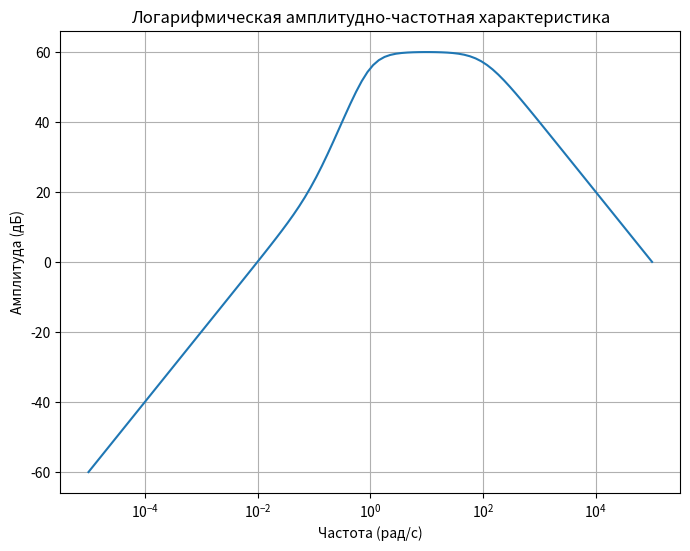
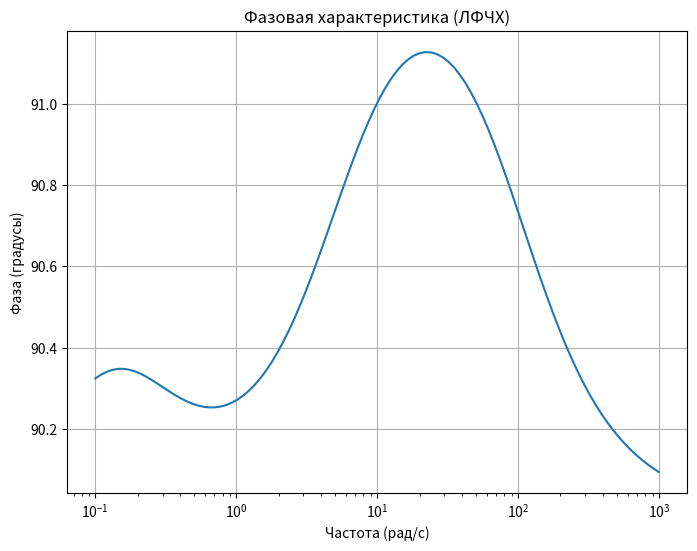

Python code for these plots, in order:
# ##Пр уровень 4 задача
# from datetime import datetime

# def out_date(years):
#     if (years % 100 != 11) and (years % 10 == 1):
#         return f"{years} год"
#     elif (years % 100 < 15) and (years % 10 in [2, 3, 4]):
#         return f"{years} года"
#     else:
#         return f"{years} лет"

# first_date = input()
# sec_date = input()

# date_obj1 = datetime.strptime(first_date, "%Y-%m-%d")
# date_obj2 = datetime.strptime(sec_date, "%Y-%m-%d")

# years = date_obj2.year - date_obj1.year

# if (date_obj1.month > date_obj2.month) or (date_obj1.month == date_obj2.month and date_obj1.day > date_obj2.day):
#     years -= 1

# result = out_date(years)
# print(result)

# ##Пр ур 4 задача
# from datetime import datetime
# ru_lst = ["Понедельник", "Вторник","Среда","Четверг","Пятница","Суббота","Воскресенье"]
# en_lst = ["Monday", "Tuesday", "Wednesday", "Thursday", "Friday", "Saturday", "Sunday"]
# date_input = input()
# lang = input()
# date_object = datetime.strptime(date_input, '%d-%m-%Y')
# day_of_the_week = date_object.strftime('%u')
# if lang == "ru":
#     print(f"День недели - {ru_list[day_of_the_week - 1]}")
# elif lang == "en":
#     print(f"Day of the week - {en_list[day_of_the_week - 1]}")
import numpy as np
import matplotlib.pyplot as plt

# Определение функции для ЛАЧХ
def L(w):
    return 40 + 20 * np.log10(w) + 10 * np.log10(100*w**2 + 1) - 10 * np.log10(0.0001*w**2 + 1) - 10 * np.log10(w**4 + w**2 + 1)

# Диапазон частот
omega = np.logspace(-5, 5, 100)  # Частоты от 0.1 до 1000 рад/с
L_omega = L(omega)

# Построение графика
plt.figure(figsize=(8, 6))
plt.semilogx(omega, L_omega)  # Логарифмическая шкала по оси X
plt.title("Логарифмическая амплитудно-частотная характеристика")
plt.xlabel("Частота (рад/с)")
plt.ylabel("Амплитуда (дБ)")
plt.grid(True)
plt.show()

import numpy as np
import matplotlib.pyplot as plt

# Определение функции для ЛФЧХ
def phi(w):
    return 90 + np.arctan(10*w) - np.arctan(0.01*w) - np.arctan(5*w / (w**2 + 1))

# Диапазон частот
omega = np.logspace(-1, 3, 100)  # Частоты от 0.1 до 1000 рад/с
phi_omega = phi(omega)

# Построение графика
plt.figure(figsize=(8, 6))
plt.semilogx(omega, phi_omega)  # Логарифмическая шкала по оси X
plt.title("Фазовая характеристика (ЛФЧХ)")
plt.xlabel("Частота (рад/с)")
plt.ylabel("Фаза (градусы)")
plt.grid(True)
plt.show()

